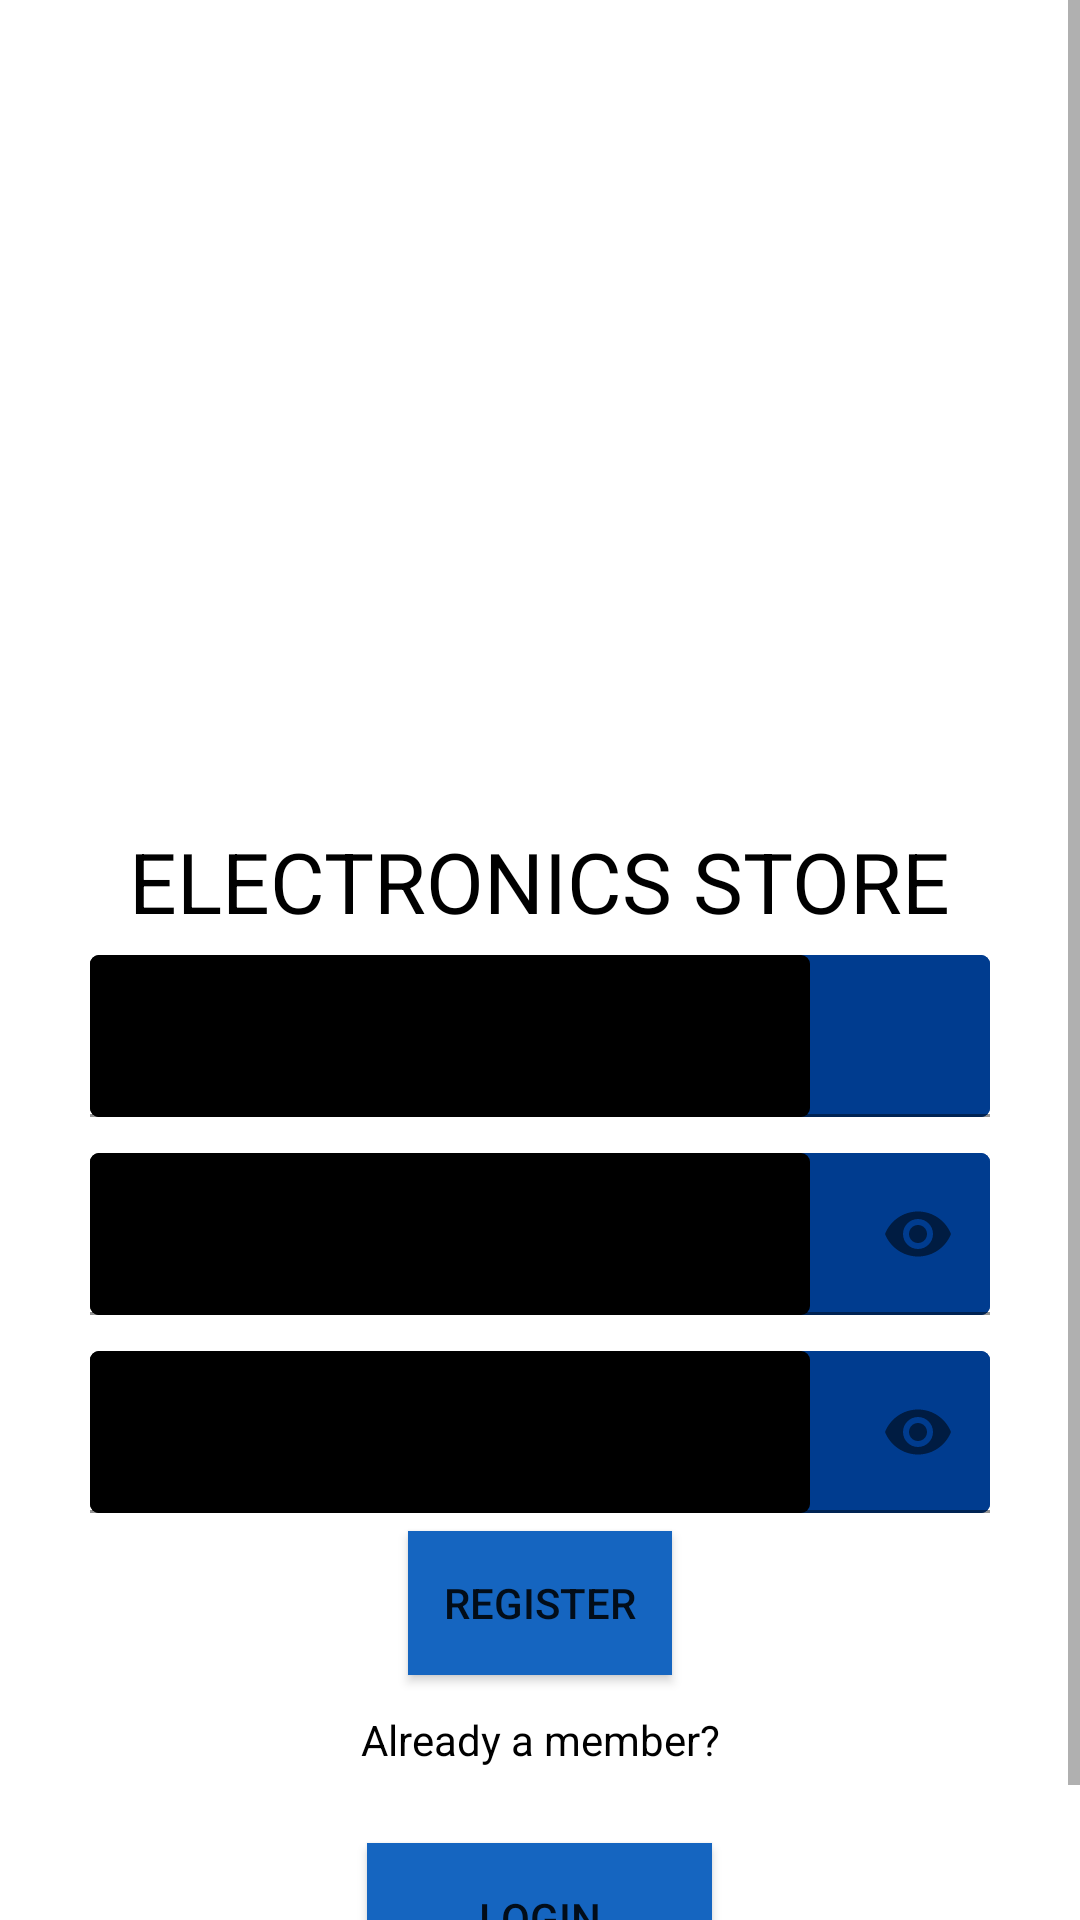

Android layout source for this screen:
<!-- AndroidManifest.xml: application theme Theme.ElectronicsStore -->
<!-- res/layout/activity_register.xml -->
<?xml version="1.0" encoding="utf-8"?>
<ScrollView
    xmlns:android="http://schemas.android.com/apk/res/android"
    xmlns:app="http://schemas.android.com/apk/res-auto"
    android:layout_width="match_parent"
    android:layout_height="match_parent"
    android:background="@color/white"
   >

    <LinearLayout
        android:layout_width="match_parent"
        android:layout_height="wrap_content"
        android:clipChildren="false"
        android:clipToPadding="false"
        android:orientation="vertical"
        android:padding="24dp"
        android:paddingTop="16dp"
        >

        <ImageView
            android:id="@+id/imageView"
            android:layout_width="150dp"
            android:layout_height="151dp"
            android:layout_gravity="center_horizontal"
            android:layout_marginTop="80dp"
            android:src="@drawable/cpu_icon"
            />

        <TextView
            android:layout_width="wrap_content"
            android:layout_height="wrap_content"
            android:layout_gravity="center_horizontal"
            android:layout_marginTop="20dp"
            android:fontFamily="sans-serif"
            android:text="Electronics Store"
            android:textAllCaps="true"
            android:textColor="@color/black"
            android:textSize="28sp" />


        <com.google.android.material.textfield.TextInputLayout
            android:layout_width="match_parent"
            android:layout_height="54dp"
            android:layout_margin="6dp"
            android:background="@drawable/round_corner_toggle"
            app:errorEnabled="true"
            >

            <com.google.android.material.textfield.TextInputEditText
                android:id="@+id/emailEditText"
                android:layout_width="match_parent"
                android:layout_height="wrap_content"
                android:ems="10"
                android:background="@drawable/round_corner_toggle"
                android:inputType="textEmailAddress"
                android:hint="@string/email"
                android:importantForAutofill="no"/>
        </com.google.android.material.textfield.TextInputLayout>





        <com.google.android.material.textfield.TextInputLayout
            android:layout_width="match_parent"
            android:layout_height="54dp"
            android:layout_margin="6dp"
            android:hint="@string/password"
            app:passwordToggleEnabled="true"
            android:background="@drawable/round_corner_toggle"
            app:errorEnabled="true">

            <com.google.android.material.textfield.TextInputEditText
                android:id="@+id/passwordEditText"
                android:layout_width="match_parent"
                android:layout_height="wrap_content"
                android:background="@drawable/round_corner_toggle"
                android:inputType="textPassword"/>
        </com.google.android.material.textfield.TextInputLayout>

        <com.google.android.material.textfield.TextInputLayout
            android:layout_width="match_parent"
            android:layout_height="54dp"
            android:layout_margin="6dp"
            android:hint="6 digit Admin passcode"
            app:passwordToggleEnabled="true"
            android:background="@drawable/round_corner_toggle"
            app:errorEnabled="true">

            <com.google.android.material.textfield.TextInputEditText
                android:id="@+id/adminTextField"
                android:layout_width="match_parent"
                android:layout_height="wrap_content"
                android:background="@drawable/round_corner_toggle"
                android:inputType="numberPassword"/>
        </com.google.android.material.textfield.TextInputLayout>

        <Button
            android:layout_width="wrap_content"
            android:layout_height="wrap_content"
            android:layout_gravity="center_horizontal"
            android:background="@color/appBlue"
            android:text="Register"
            android:onClick="onRegisterClick"/>



        <TextView
            android:id="@+id/alreadyMemberTextView"
            android:layout_width="146dp"
            android:layout_height="44dp"
            android:layout_gravity="center_horizontal"
            android:text="Already a member?"
            android:textAlignment="center"
            android:textColor="@color/black"
            android:layout_marginTop="12dp"
            />

        <Button
            android:id="@+id/loginActivityBtn"
            android:layout_width="115dp"
            android:layout_height="50dp"
            android:onClick="onLoginClick"
            android:layout_gravity="center_horizontal"
            android:text="Login"
            android:background="@color/appBlue"
            />


    </LinearLayout>


</ScrollView>
<!-- resources referenced by this layout -->
<resources>
  <color name="appBlue">#1565c0</color>
  <color name="black">#FF000000</color>
  <color name="white">#FFFFFFFF</color>
  <!-- drawable round_corner_toggle (drawable) -->
  <layer-list xmlns:android="http://schemas.android.com/apk/res/android" >
      <item android:left="20dp">
          <shape android:shape="rectangle" >
              <size android:height="25dp" />
              <solid android:color="@color/appDarkBlue" />
              <corners android:radius="3dp" />
          </shape>
      </item>
  
      <item android:right="60dp">
          <shape android:shape="rectangle" >
              <size android:height="25dp" />
              <solid android:color="@color/black" />
              <corners android:radius="3dp" />
  
          </shape>
      </item>
  </layer-list>
  <string name="email">email</string>
  <string name="password">password</string>
  <style name="Theme.ElectronicsStore" parent="Theme.MaterialComponents.DayNight.DarkActionBar">
          
          <item name="colorPrimary">@color/appBlue</item>
          <item name="colorPrimaryVariant">@color/appDarkBlue</item>
          <item name="colorOnPrimary">@color/white</item>
          
          <item name="colorSecondary">@color/teal_200</item>
          <item name="colorSecondaryVariant">@color/teal_700</item>
          <item name="colorOnSecondary">@color/black</item>
          
          <item name="android:statusBarColor" tools:targetApi="l">?attr/colorPrimaryVariant</item>
          
      </style>
  <color name="appDarkBlue">#003c8f</color>
  <color name="teal_200">#FF03DAC5</color>
  <color name="teal_700">#FF018786</color>
</resources>
